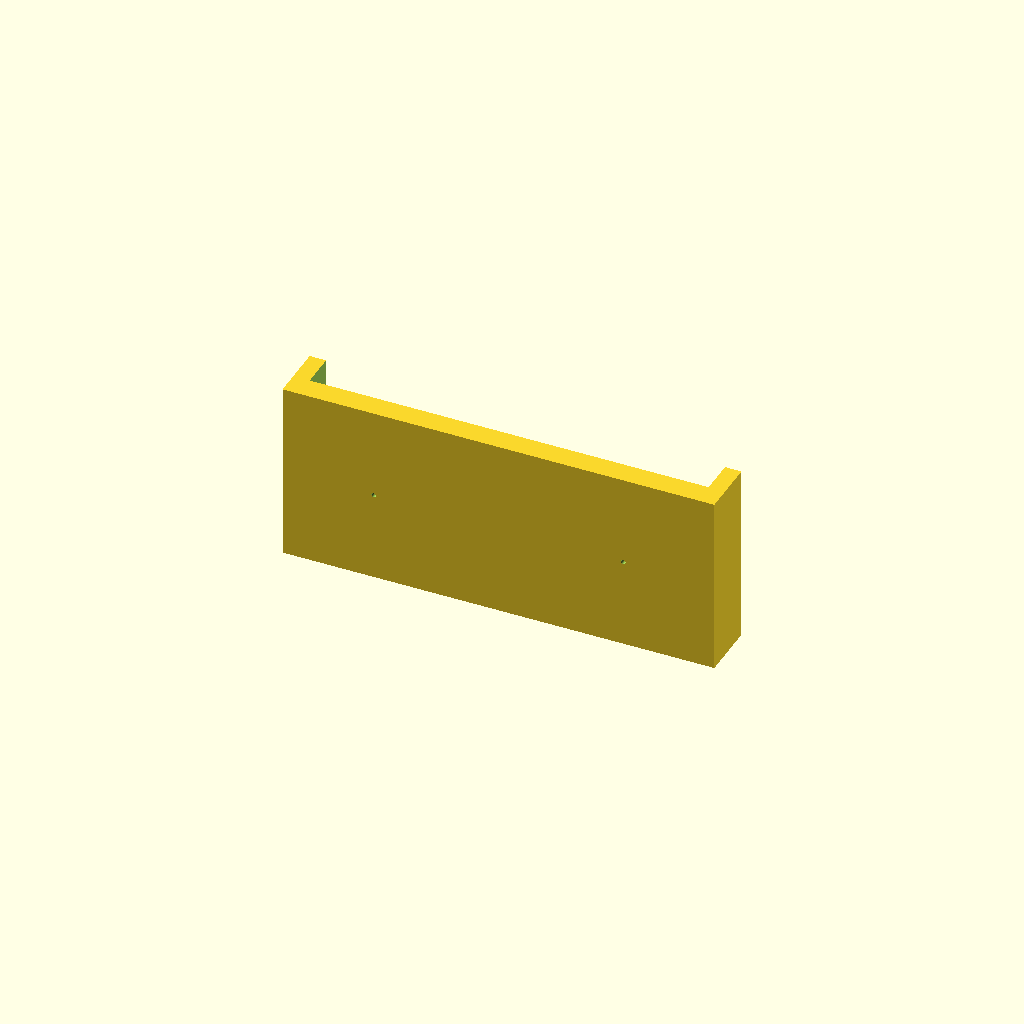
Cell 1 — every parameter at its default value.
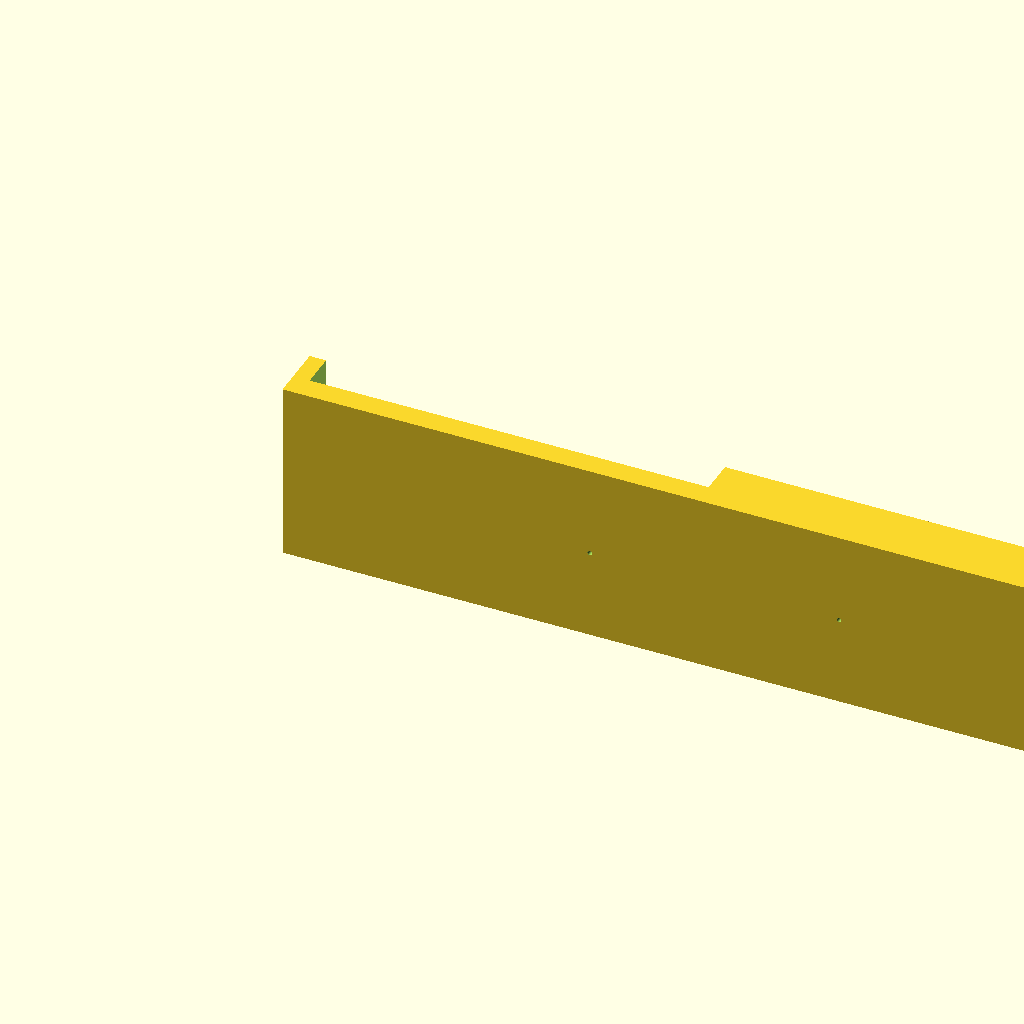
Cell 2 — outer_w set to 263, the other parameters unchanged.
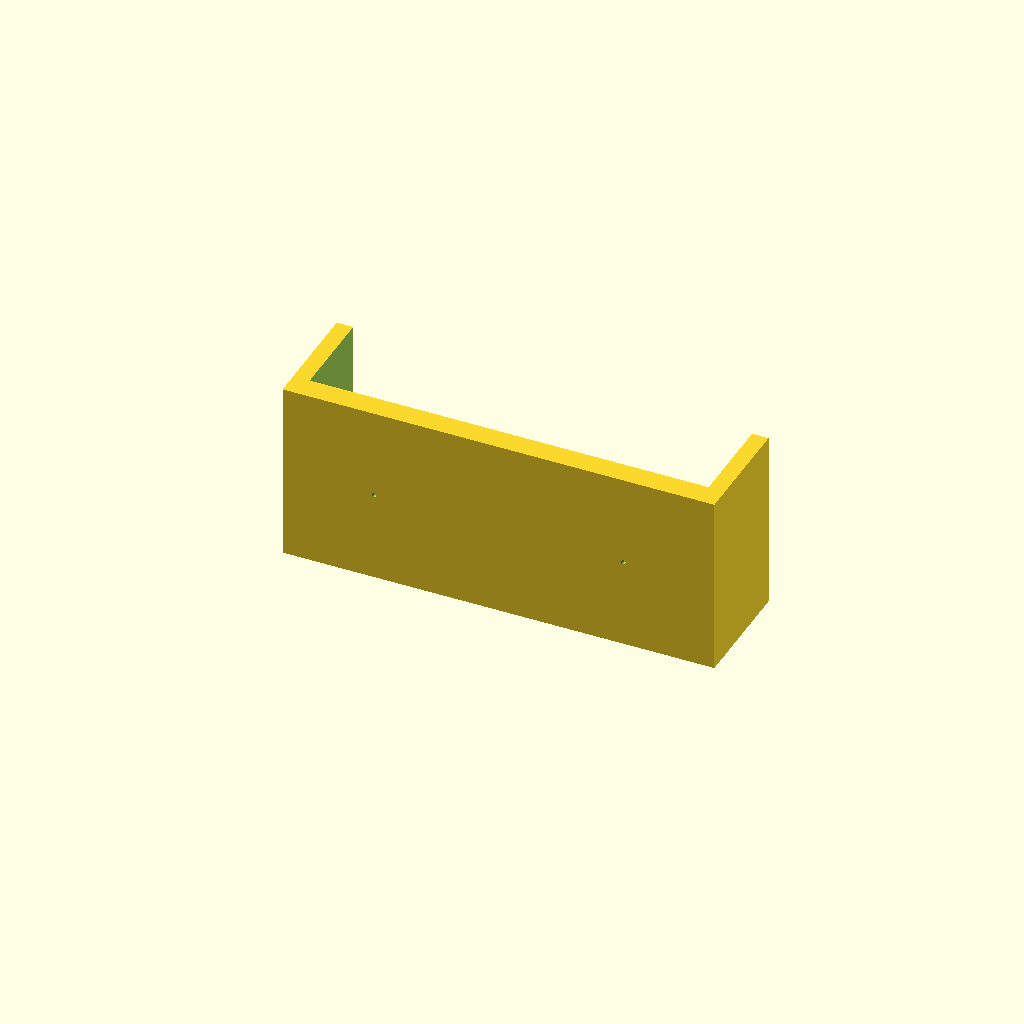
Cell 3: the same model with outer_d = 35.4.
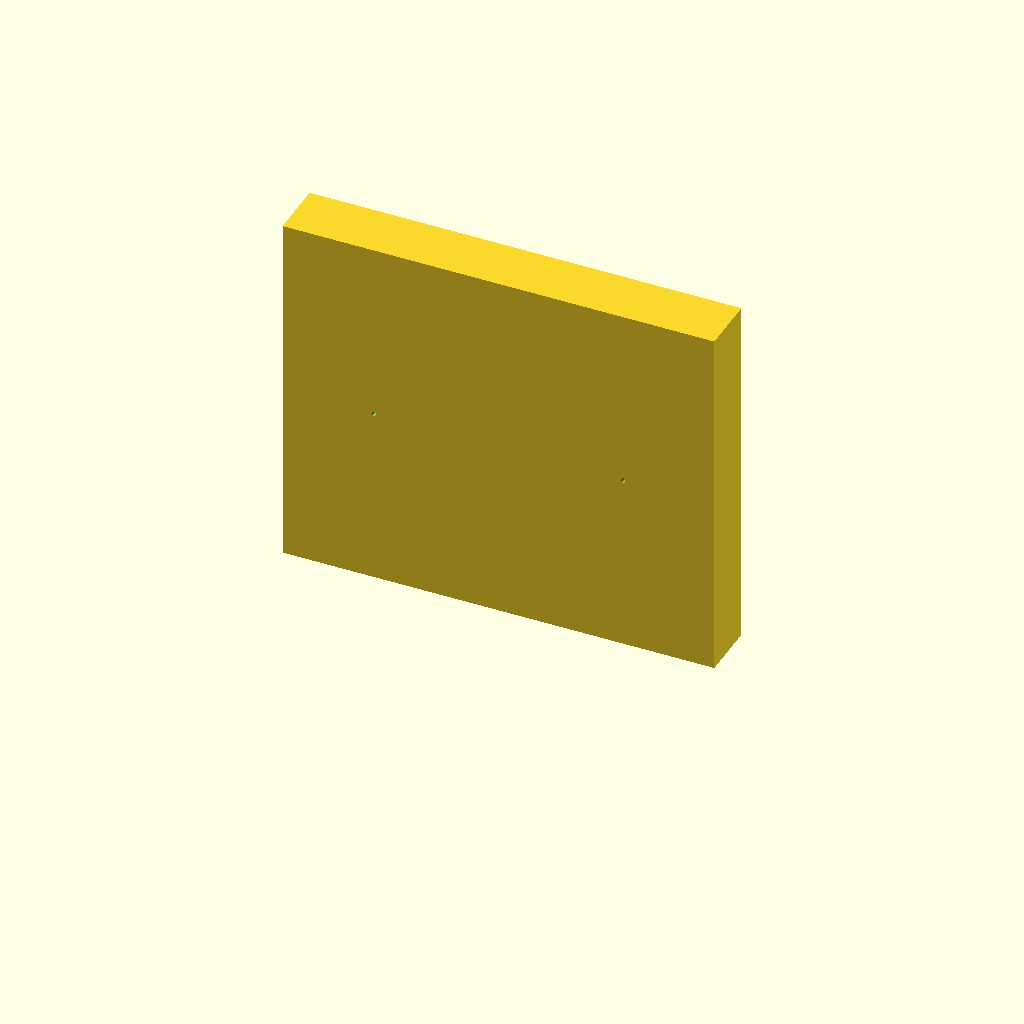
Cell 4: the same model with outer_h = 110.
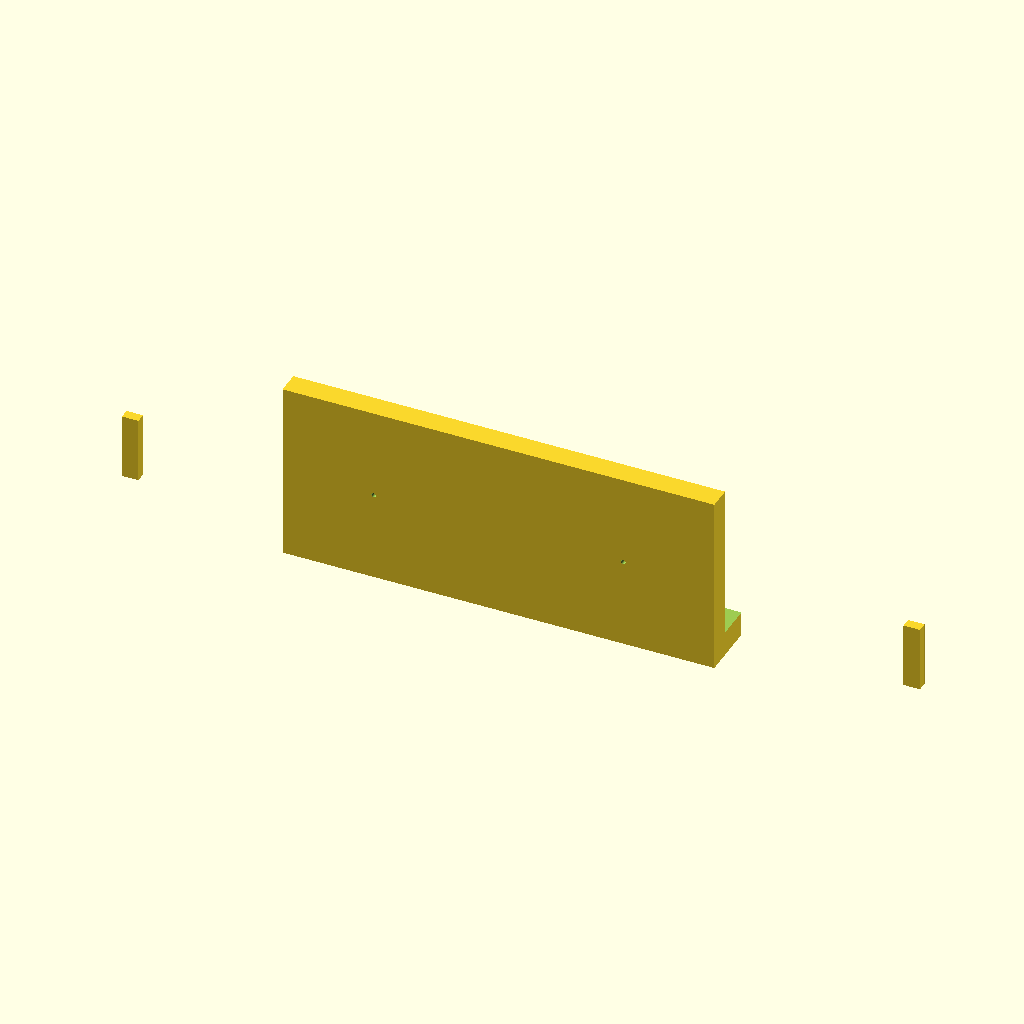
Cell 5 — cut_w set to 243, the other parameters unchanged.
All cells are drawn from one camera (rotation 55°, 0°, 25°, orthographic, colour scheme Cornfield), so only the parameter changes between them.
Source of the model, M5PaperS3WallMount.scad:
// M5Paper S3 wall holder - step 2 (+ thumbtack recesses)
// Units: mm

$fn = 128;

// --- Outer block ---
outer_w = 131.5;  // width  (x)
outer_d = 17.7;   // depth  (y)
outer_h = 55.0;   // height (z)

// --- Inner cutout (x/z size) ---
cut_w = 121.5;    // width
cut_h = 50.0;     // height

// Cutout center position from the outer block origin (x/z)
cut_cx = 65.75;
cut_cz = 32.5;

// --- Make front fully open ---
back_wall = 7.0;     // keep back wall thickness
eps_front = 0.2;     // punch-through for robust boolean

cut_y0 = back_wall;
cut_y1 = outer_d + eps_front;
cut_d  = cut_y1 - cut_y0;

// --- Stopper pillars ---
stop_x = 5;
stop_y = 3;
stop_z = 20;

// Derived cutout bounds in x
cut_x0 = cut_cx - cut_w/2;   // = 5.0
cut_x1 = cut_cx + cut_w/2;   // = 126.5

// --- Thumbtack recesses (back side) ---
hole_diam  = 15;   // diameter
hole_r     = hole_diam/2;
hole_depth = 5;    // depth from back face (y=0) into +y
hole_dx    = 38;   // offset from center in x

difference() {
    union() {
        // Main body with front opening
        difference() {
            cube([outer_w, outer_d, outer_h], center=false);

            // Inner cutout (front fully open)
            translate([cut_cx - cut_w/2, cut_y0, cut_cz - cut_h/2])
                cube([cut_w, cut_d, cut_h], center=false);
        }

        // Left stopper (flush with opening plane)
        translate([cut_x0, outer_d - stop_y, 0])
            cube([stop_x, stop_y, stop_z], center=false);

        // Right stopper
        translate([cut_x1 - stop_x, outer_d - stop_y, 0])
            cube([stop_x, stop_y, stop_z], center=false);
    }

    // --- Subtract: 2 cylindrical recesses from inner face (y=back_wall) toward -y ---
    // Recess spans y = back_wall-hole_depth  ..  back_wall
    translate([outer_w/2 - hole_dx, back_wall, outer_h/2])
        rotate([90, 0, 0])  // cylinder axis along +y, so it will extend toward -y after rotation
            cylinder(h=hole_depth, r=hole_r, center=false);

    translate([outer_w/2 + hole_dx, back_wall, outer_h/2])
        rotate([90, 0, 0])
            cylinder(h=hole_depth, r=hole_r, center=false);
       // --- Through pin holes (Ø1.4mm) ---
    pin_diam  = 1.4;
    pin_r     = pin_diam/2;
    pin_depth = back_wall + 0.2;  // slight punch-through

    // Left pin hole
    translate([outer_w/2 - hole_dx, back_wall, outer_h/2])
        rotate([90, 0, 0])
            cylinder(h=pin_depth, r=pin_r, center=false);

    // Right pin hole
    translate([outer_w/2 + hole_dx, back_wall, outer_h/2])
        rotate([90, 0, 0])
            cylinder(h=pin_depth, r=pin_r, center=false);


}
Parameter table extracted from the source (name, type, default, range or options):
outer_w: number, default 131.5
outer_d: number, default 17.7
outer_h: number, default 55
cut_w: number, default 121.5
cut_h: number, default 50
cut_cx: number, default 65.75
cut_cz: number, default 32.5
back_wall: number, default 7
eps_front: number, default 0.2
stop_x: number, default 5
stop_y: number, default 3
stop_z: number, default 20
hole_diam: number, default 15
hole_depth: number, default 5
hole_dx: number, default 38
